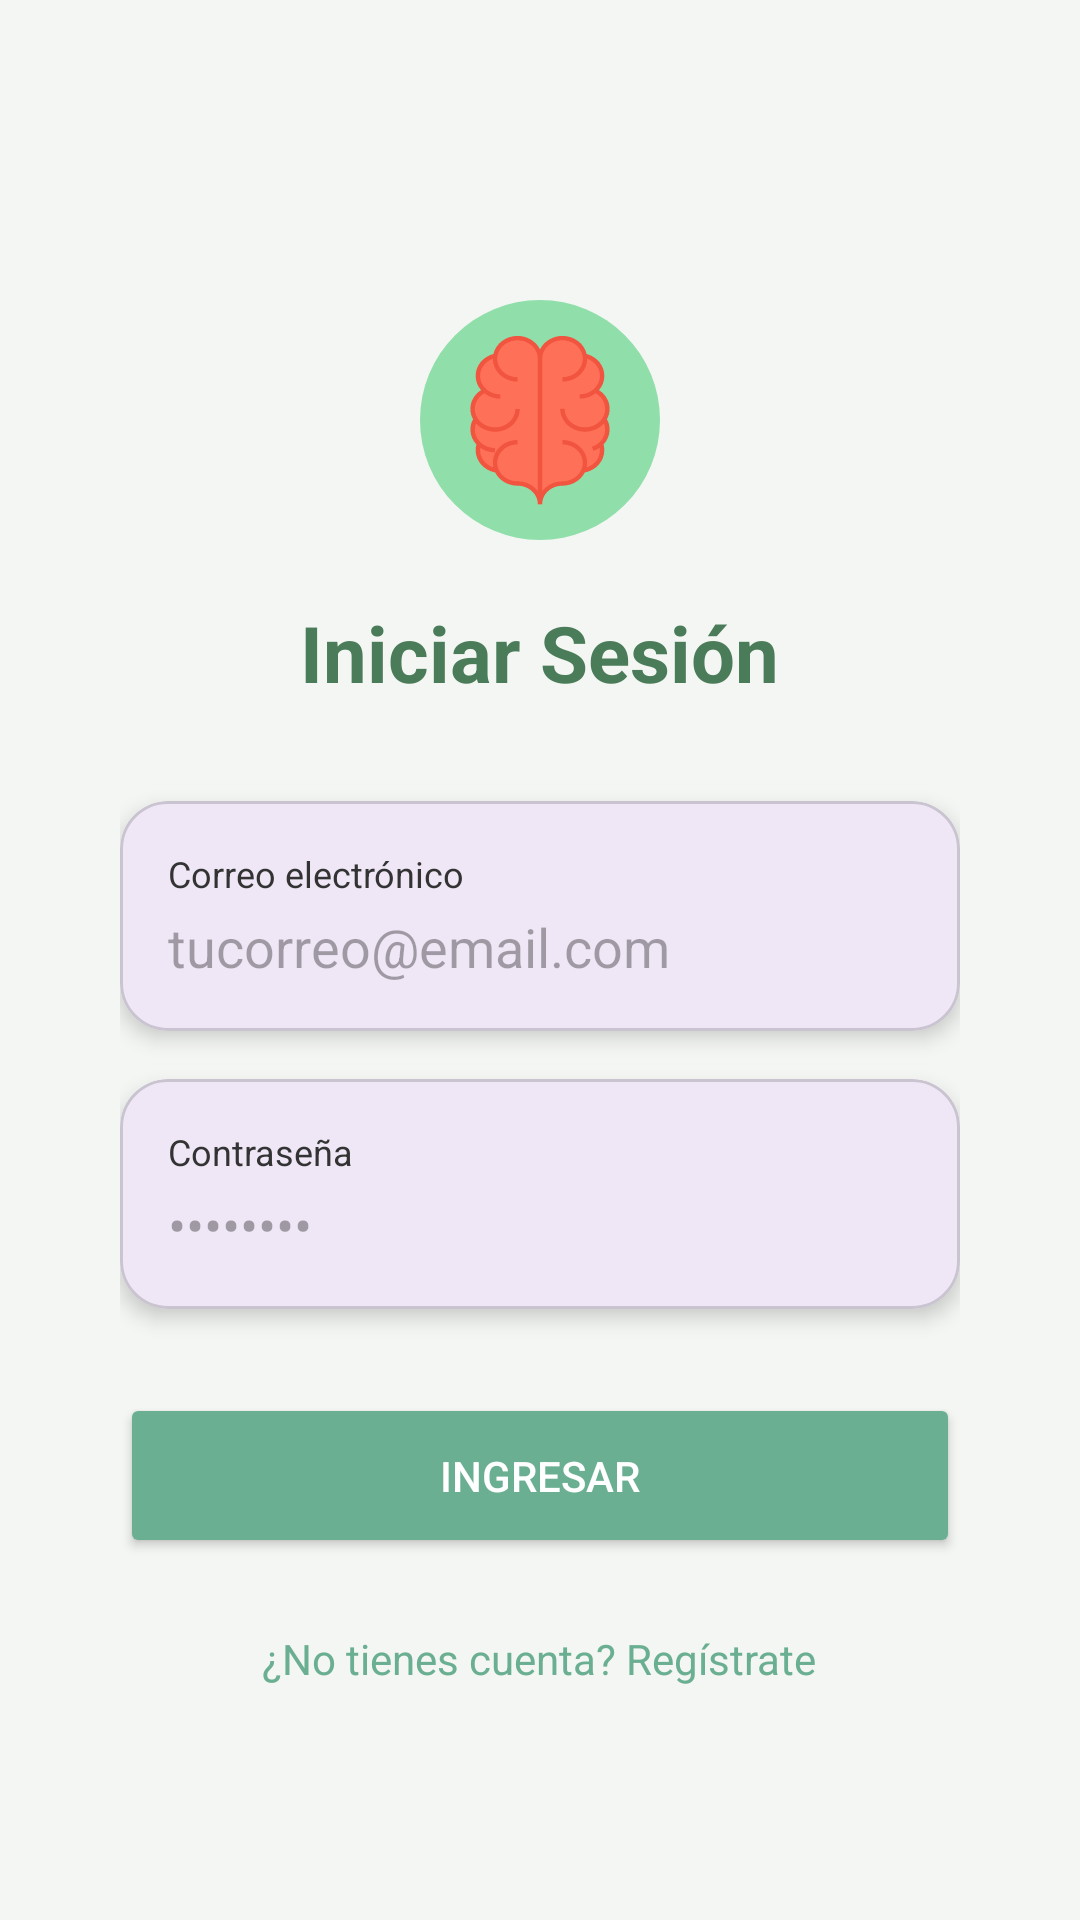

Here is an Android app screen rendered from its layout file. Give the layout XML and the strings, colors and styles it references.
<!-- AndroidManifest.xml: application theme Theme.MindFocus -->
<!-- res/layout/activity_login.xml -->
<?xml version="1.0" encoding="utf-8"?>
<ScrollView xmlns:android="http://schemas.android.com/apk/res/android"
    android:layout_width="match_parent"
    android:layout_height="match_parent"
    android:background="@color/background_soft">

    <LinearLayout
        android:layout_width="match_parent"
        android:layout_height="wrap_content"
        android:orientation="vertical"
        android:padding="40dp"
        android:gravity="center_horizontal">

        <ImageView
            android:layout_width="80dp"
            android:layout_height="80dp"
            android:src="@drawable/ic_brain"
            android:layout_marginTop="60dp"/>

        <TextView
            android:layout_width="wrap_content"
            android:layout_height="wrap_content"
            android:text="Iniciar Sesión"
            android:textSize="26sp"
            android:textStyle="bold"
            android:textColor="@color/text_FocusMind"
            android:layout_marginTop="20dp"/>

        
        <com.google.android.material.card.MaterialCardView
            android:layout_width="match_parent"
            android:layout_height="wrap_content"
            android:layout_marginTop="32dp"
            app:cardCornerRadius="16dp"
            app:cardElevation="4dp"
            xmlns:app="http://schemas.android.com/apk/res-auto">

            <LinearLayout
                android:layout_width="match_parent"
                android:layout_height="wrap_content"
                android:orientation="vertical"
                android:padding="16dp">

                <TextView
                    android:layout_width="wrap_content"
                    android:layout_height="wrap_content"
                    android:text="Correo electrónico"
                    android:textSize="12sp"
                    android:textColor="@color/text_ToDo"/>

                <EditText
                    android:id="@+id/etEmail"
                    android:layout_width="match_parent"
                    android:layout_height="wrap_content"
                    android:hint="tucorreo@email.com"
                    android:inputType="textEmailAddress"
                    android:background="@null"
                    android:layout_marginTop="4dp"/>

            </LinearLayout>
        </com.google.android.material.card.MaterialCardView>

        
        <com.google.android.material.card.MaterialCardView
            android:layout_width="match_parent"
            android:layout_height="wrap_content"
            android:layout_marginTop="16dp"
            app:cardCornerRadius="16dp"
            app:cardElevation="4dp"
            xmlns:app="http://schemas.android.com/apk/res-auto">

            <LinearLayout
                android:layout_width="match_parent"
                android:layout_height="wrap_content"
                android:orientation="vertical"
                android:padding="16dp">

                <TextView
                    android:layout_width="wrap_content"
                    android:layout_height="wrap_content"
                    android:text="Contraseña"
                    android:textSize="12sp"
                    android:textColor="@color/text_ToDo"/>

                <EditText
                    android:id="@+id/etPassword"
                    android:layout_width="match_parent"
                    android:layout_height="wrap_content"
                    android:hint="••••••••"
                    android:inputType="textPassword"
                    android:background="@null"
                    android:layout_marginTop="4dp"/>

            </LinearLayout>
        </com.google.android.material.card.MaterialCardView>

        
        <Button
            android:id="@+id/btnLogin"
            android:layout_width="match_parent"
            android:layout_height="55dp"
            android:text="Ingresar"
            android:backgroundTint="@color/btn_Background"
            android:textColor="@color/btn_text"
            android:layout_marginTop="28dp"/>

        
        <TextView
            android:id="@+id/tvIrRegistro"
            android:layout_width="wrap_content"
            android:layout_height="wrap_content"
            android:text="¿No tienes cuenta? Regístrate"
            android:textColor="@color/text_cuenta"
            android:layout_marginTop="16dp"
            android:padding="8dp"/>

    </LinearLayout>
</ScrollView>
<!-- resources referenced by this layout -->
<resources>
  <color name="background_soft">#F4F6F3</color>
  <color name="btn_Background">#6BAF92</color>
  <color name="btn_text">#FFFFFF</color>
  <color name="text_FocusMind">#4A7C59</color>
  <color name="text_ToDo">#333333</color>
  <color name="text_cuenta">#6BAF92</color>
  <!-- drawable ic_brain: vector/xml drawable (drawable, 3151 chars, omitted) -->
  <style name="Theme.MindFocus" parent="Base.Theme.MindFocus" />
  <style name="Base.Theme.MindFocus" parent="Theme.Material3.DayNight.NoActionBar">
          
          
      </style>
</resources>
